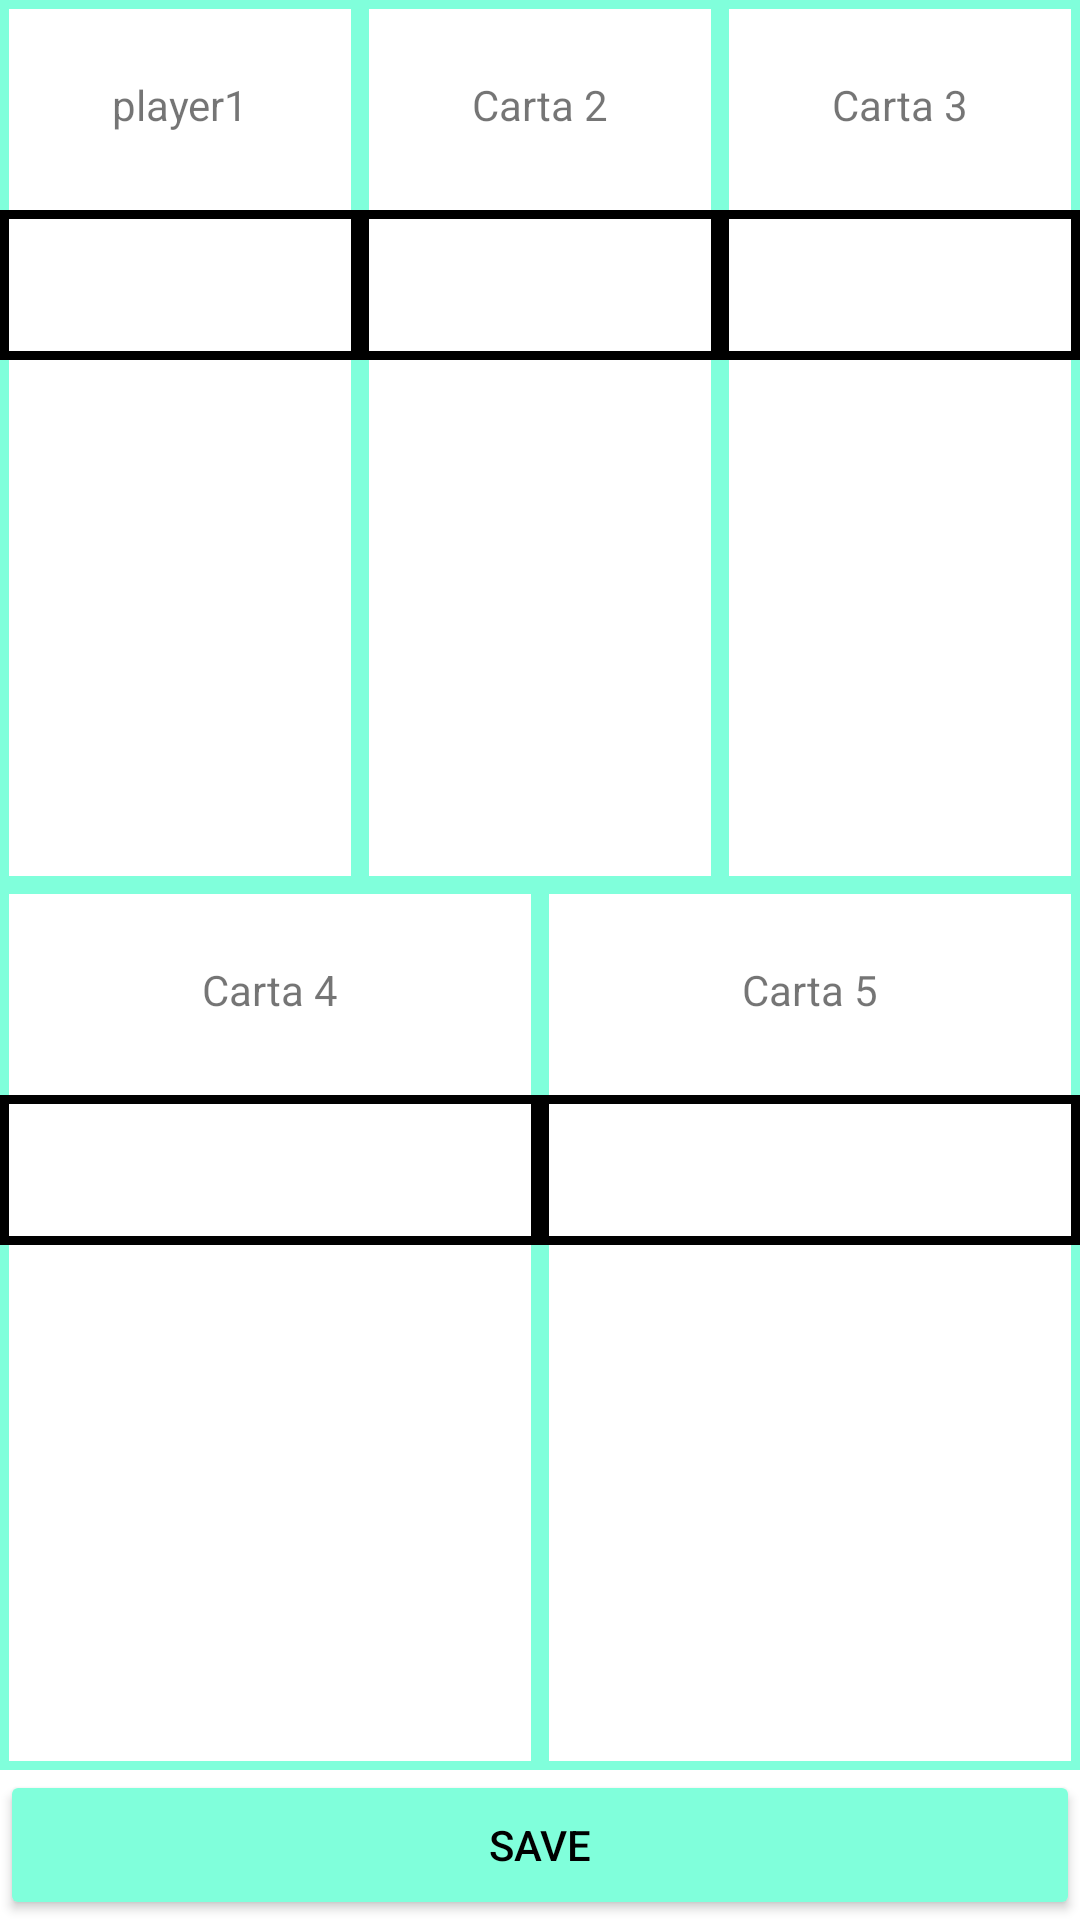

This screen was rendered from an Android layout file. Write that file and the resources it references.
<!-- AndroidManifest.xml: application theme Theme.Trivial.NoActionBar -->
<!-- res/layout/activity_deck.xml -->
<?xml version="1.0" encoding="utf-8"?>
<layout xmlns:tools="http://schemas.android.com/tools"
    xmlns:android="http://schemas.android.com/apk/res/android"
    xmlns:app="http://schemas.android.com/apk/res-auto">

    
<androidx.constraintlayout.widget.ConstraintLayout
    android:id="@+id/constraintlayout"
    android:layout_width="match_parent"
    android:layout_height="match_parent"
    tools:context=".DeckActivity">

    <LinearLayout
        android:layout_width="match_parent"
        android:layout_height="match_parent"
        android:orientation="vertical"
        app:layout_constraintBottom_toBottomOf="parent"
        app:layout_constraintEnd_toEndOf="parent"
        app:layout_constraintStart_toStartOf="parent"
        app:layout_constraintTop_toTopOf="parent">

        <LinearLayout
            android:layout_width="match_parent"
            android:layout_height="0dp"
            android:layout_weight="1"
            android:orientation="horizontal">

            <LinearLayout
                android:layout_width="0dp"
                android:layout_height="match_parent"
                android:layout_weight="1"
                android:background="@drawable/border_white"
                android:orientation="vertical">

                <TextView
                    android:id="@+id/card_1_name"
                    android:layout_width="match_parent"
                    android:layout_height="70dp"
                    android:layout_weight="0"
                    android:gravity="center"
                    android:text="player1"
                    android:textAlignment="center" />

                <Spinner
                    android:id="@+id/deck_1"
                    android:layout_width="match_parent"
                    android:layout_height="50dp"
                    android:layout_weight="0"
                    android:background="@drawable/border_black"
                    android:contentDescription="Chose a Card" />

                <ListView
                    android:id="@+id/lCard1"
                    android:layout_width="match_parent"
                    android:layout_height="0dp"
                    android:layout_weight="1" />

            </LinearLayout>

            <LinearLayout
                android:layout_width="0dp"
                android:layout_height="match_parent"
                android:layout_weight="1"
                android:background="@drawable/border_white"
                android:orientation="vertical">

                <TextView
                    android:id="@+id/textView13"
                    android:layout_width="match_parent"
                    android:layout_height="70dp"
                    android:layout_weight="0"
                    android:gravity="center"
                    android:text="Carta 2"
                    android:textAlignment="center" />

                <Spinner
                    android:id="@+id/deck_2"
                    android:layout_width="match_parent"
                    android:layout_height="50dp"
                    android:layout_weight="0"
                    android:background="@drawable/border_black"
                    android:contentDescription="Chose a Card" />

                <ListView
                    android:id="@+id/lCard2"
                    android:layout_width="match_parent"
                    android:layout_height="0dp"
                    android:layout_weight="1" />
            </LinearLayout>

            <LinearLayout
                android:layout_width="0dp"
                android:layout_height="match_parent"
                android:layout_weight="1"
                android:background="@drawable/border_white"
                android:orientation="vertical">

                <TextView
                    android:id="@+id/textView14"
                    android:layout_width="match_parent"
                    android:layout_height="70dp"
                    android:layout_weight="0"
                    android:gravity="center"
                    android:text="Carta 3"
                    android:textAlignment="center" />

                <Spinner
                    android:id="@+id/deck_3"
                    android:layout_width="match_parent"
                    android:layout_height="50dp"
                    android:layout_weight="0"
                    android:background="@drawable/border_black"
                    android:contentDescription="Chose a Card" />

                <ListView
                    android:id="@+id/lCard3"
                    android:layout_width="match_parent"
                    android:layout_height="0dp"
                    android:layout_weight="1" />
            </LinearLayout>

        </LinearLayout>

        <LinearLayout
            android:layout_width="match_parent"
            android:layout_height="0dp"
            android:layout_weight="1"
            android:orientation="horizontal">

            <LinearLayout
                android:layout_width="0dp"
                android:layout_height="match_parent"
                android:layout_weight="1"
                android:background="@drawable/border_white"
                android:orientation="vertical">

                <TextView
                    android:id="@+id/textView15"
                    android:layout_width="match_parent"
                    android:layout_height="70dp"
                    android:layout_weight="0"
                    android:gravity="center"
                    android:text="Carta 4"
                    android:textAlignment="center" />

                <Spinner
                    android:id="@+id/deck_4"
                    android:layout_width="match_parent"
                    android:layout_height="50dp"
                    android:layout_weight="0"
                    android:background="@drawable/border_black"
                    android:contentDescription="Chose a Card" />

                <ListView
                    android:id="@+id/lCard4"
                    android:layout_width="match_parent"
                    android:layout_height="0dp"
                    android:layout_weight="1" />

            </LinearLayout>

            <LinearLayout
                android:layout_width="0dp"
                android:layout_height="match_parent"
                android:layout_weight="1"
                android:background="@drawable/border_white"
                android:orientation="vertical">

                <TextView
                    android:id="@+id/textView16"
                    android:layout_width="match_parent"
                    android:layout_height="70dp"
                    android:layout_weight="0"
                    android:gravity="center"
                    android:text="Carta 5"
                    android:textAlignment="center" />

                <Spinner
                    android:id="@+id/deck_5"
                    android:layout_width="match_parent"
                    android:layout_height="50dp"
                    android:layout_weight="0"
                    android:background="@drawable/border_black"
                    android:contentDescription="Chose a Card" />

                <ListView
                    android:id="@+id/lCard5"
                    android:layout_width="match_parent"
                    android:layout_height="0dp"
                    android:layout_weight="1" />
            </LinearLayout>

        </LinearLayout>

        <Button
            android:id="@+id/bSave"
            android:layout_width="match_parent"
            android:layout_height="50dp"
            android:layout_weight="0"
            android:backgroundTint="@color/white"
            android:text="Save"
            android:textColor="#000000" />

    </LinearLayout>

</androidx.constraintlayout.widget.ConstraintLayout>
</layout>
<!-- resources referenced by this layout -->
<resources>
  <color name="white">#80FFDB</color>
  <!-- drawable border_black (drawable) -->
  <?xml version="1.0" encoding="utf-8"?>
  <shape xmlns:android="http://schemas.android.com/apk/res/android">
      <solid android:color="@android:color/transparent"/>
      <stroke android:width="3dp" android:color="#000000"/>
      <padding android:left="0dp" android:top="0dp" android:right="0dp" android:bottom="0dp"/>
  </shape>
  <!-- drawable border_white (drawable) -->
  <?xml version="1.0" encoding="utf-8"?>
  <shape xmlns:android="http://schemas.android.com/apk/res/android">
      <solid android:color="@android:color/transparent"/>
      <stroke android:width="3dp" android:color="@color/white"/>
      <padding android:left="0dp" android:top="0dp" android:right="0dp" android:bottom="0dp"/>
  </shape>
  <style name="Theme.Trivial.NoActionBar">
          <item name="windowActionBar">false</item>
          <item name="windowNoTitle">true</item>
      </style>
</resources>
